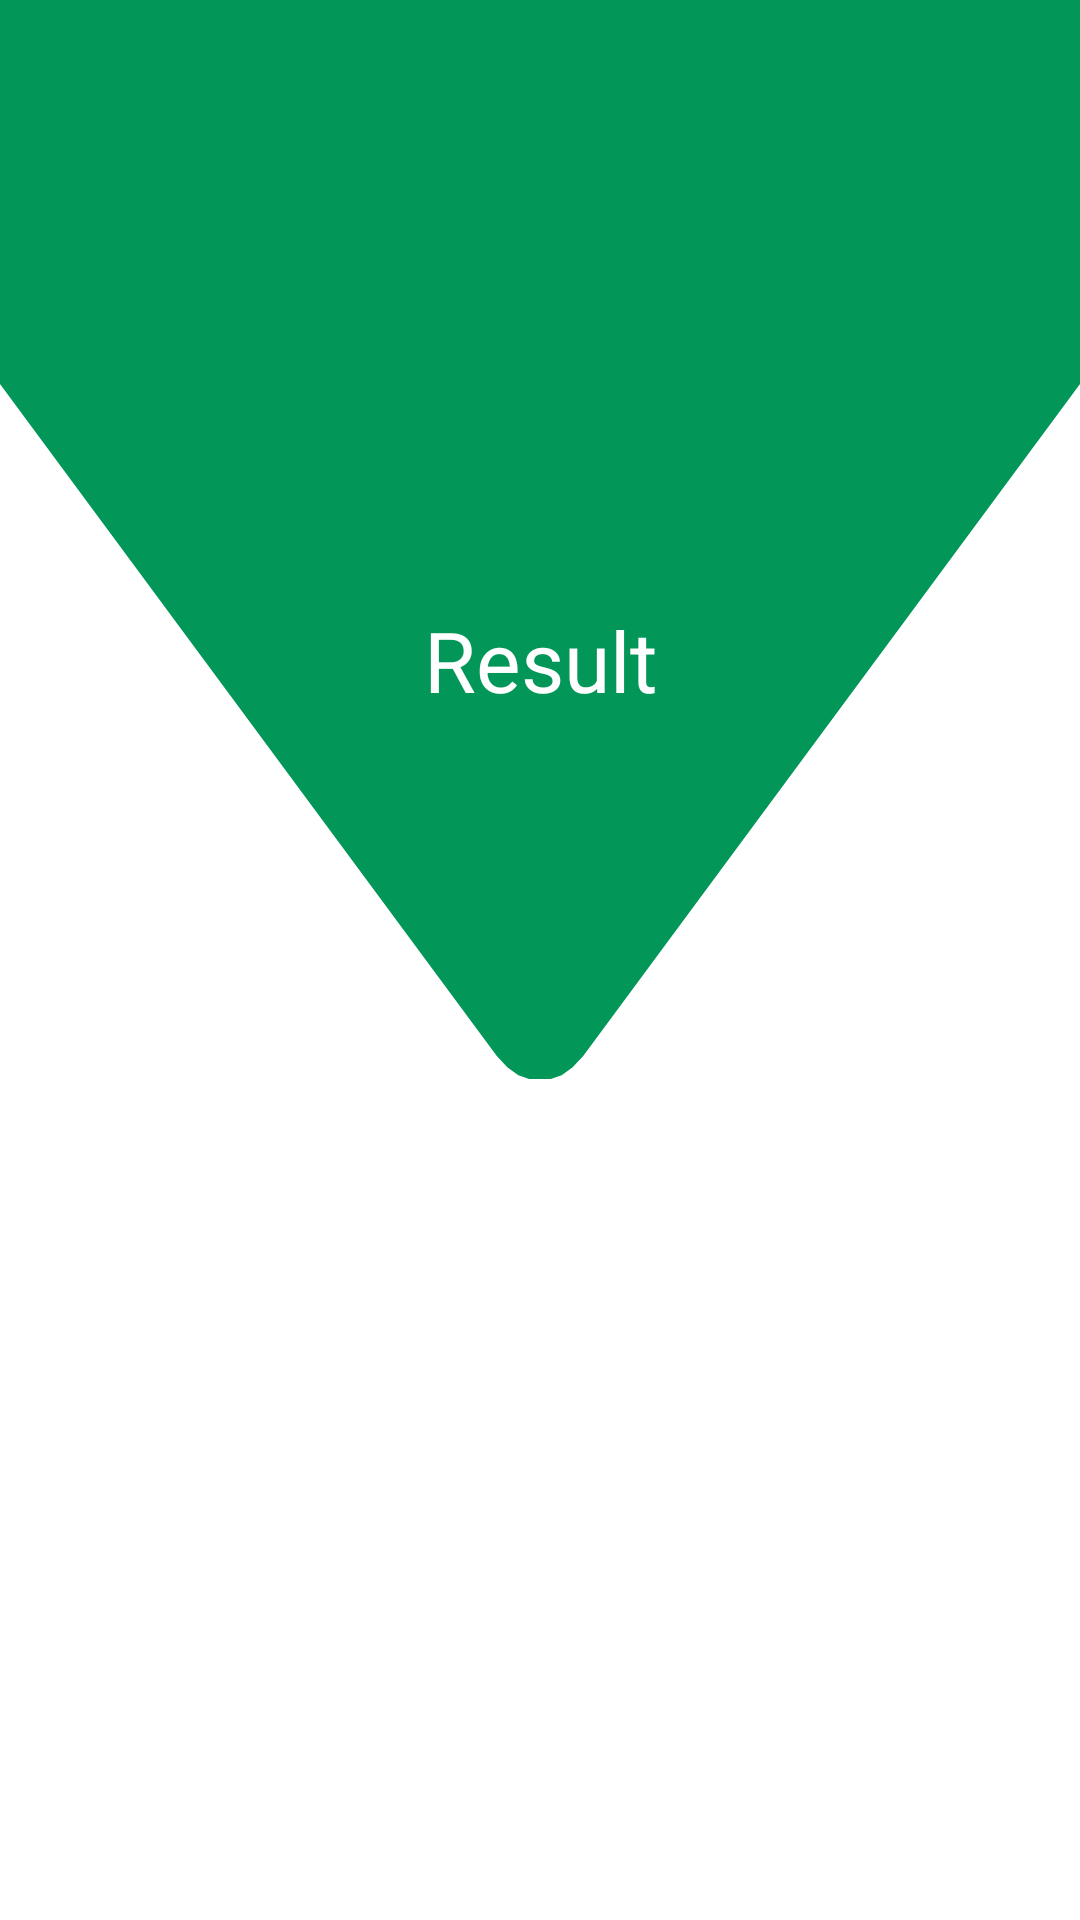

Produce the Android XML layout that renders to this screen, including the resource entries it uses.
<!-- AndroidManifest.xml: application theme Theme.Task6_TheChance2 -->
<!-- res/layout/fragment_bottom.xml -->
<?xml version="1.0" encoding="utf-8"?>
<androidx.constraintlayout.widget.ConstraintLayout xmlns:android="http://schemas.android.com/apk/res/android"
    xmlns:app="http://schemas.android.com/apk/res-auto"
    xmlns:tools="http://schemas.android.com/tools"
    android:layout_width="match_parent"
    android:background="@drawable/frame1"
    android:layout_height="match_parent"
    android:id="@+id/bottomfragmentid"
    tools:context=".ui.fragment.BottomFragment"
    >


    <TextView
        android:id="@+id/tvoutput"
        android:layout_width="match_parent"
        android:layout_height="wrap_content"
        android:layout_marginBottom="200dp"
        android:gravity="center"
        android:text="Result"
        android:textColor="@color/white"
        android:textSize="28sp"
        app:layout_constraintBottom_toBottomOf="parent"
        app:layout_constraintEnd_toEndOf="parent"
        app:layout_constraintStart_toStartOf="parent"
        app:layout_constraintTop_toTopOf="parent" />

    </androidx.constraintlayout.widget.ConstraintLayout>
<!-- resources referenced by this layout -->
<resources>
  <!-- drawable frame1 (drawable) -->
  <?xml version="1.0" encoding="utf-8"?>
  <vector xmlns:android="http://schemas.android.com/apk/res/android"
      android:height="100dp"
      android:width="100dp"
      android:viewportHeight="100"
      android:viewportWidth="100" >
      <group
          android:name="triableGroup">
          <path
              android:name="triangle"
              android:fillColor="#029658"
              android:pathData="M 0,20 L 0,0 L 100,0 L 100,20 L 54,55  l -1,0.6  l -1,0.4  l -1,0.2  l -1,0   l -1,-0  l -1,-0.2  l -1,-0.4  l -1,-0.6    L 46,55   L 0,20 -100,-100 Z" />
      </group>
  </vector>
  <style name="Theme.Task6_TheChance2" parent="Theme.MaterialComponents.DayNight.DarkActionBar">
          
          <item name="colorPrimary">@color/purple_500</item>
          <item name="colorPrimaryVariant">@color/purple_700</item>
          <item name="colorOnPrimary">@color/white</item>
          
          <item name="colorSecondary">@color/teal_200</item>
          <item name="colorSecondaryVariant">@color/teal_700</item>
          <item name="colorOnSecondary">@color/black</item>
          
          <item name="android:statusBarColor" tools:targetApi="l">?attr/colorPrimaryVariant</item>
          
      </style>
  <!-- not gathered from this repository: default colours our renderer supplied (Android Studio template values) -->
  <color name="purple_500">#FF6200EE</color>
  <color name="purple_700">#FF3700B3</color>
  <color name="teal_200">#FF03DAC5</color>
  <color name="teal_700">#FF018786</color>
  <color name="black">#FF000000</color>
  <color name="white">#FFFFFFFF</color>
</resources>
